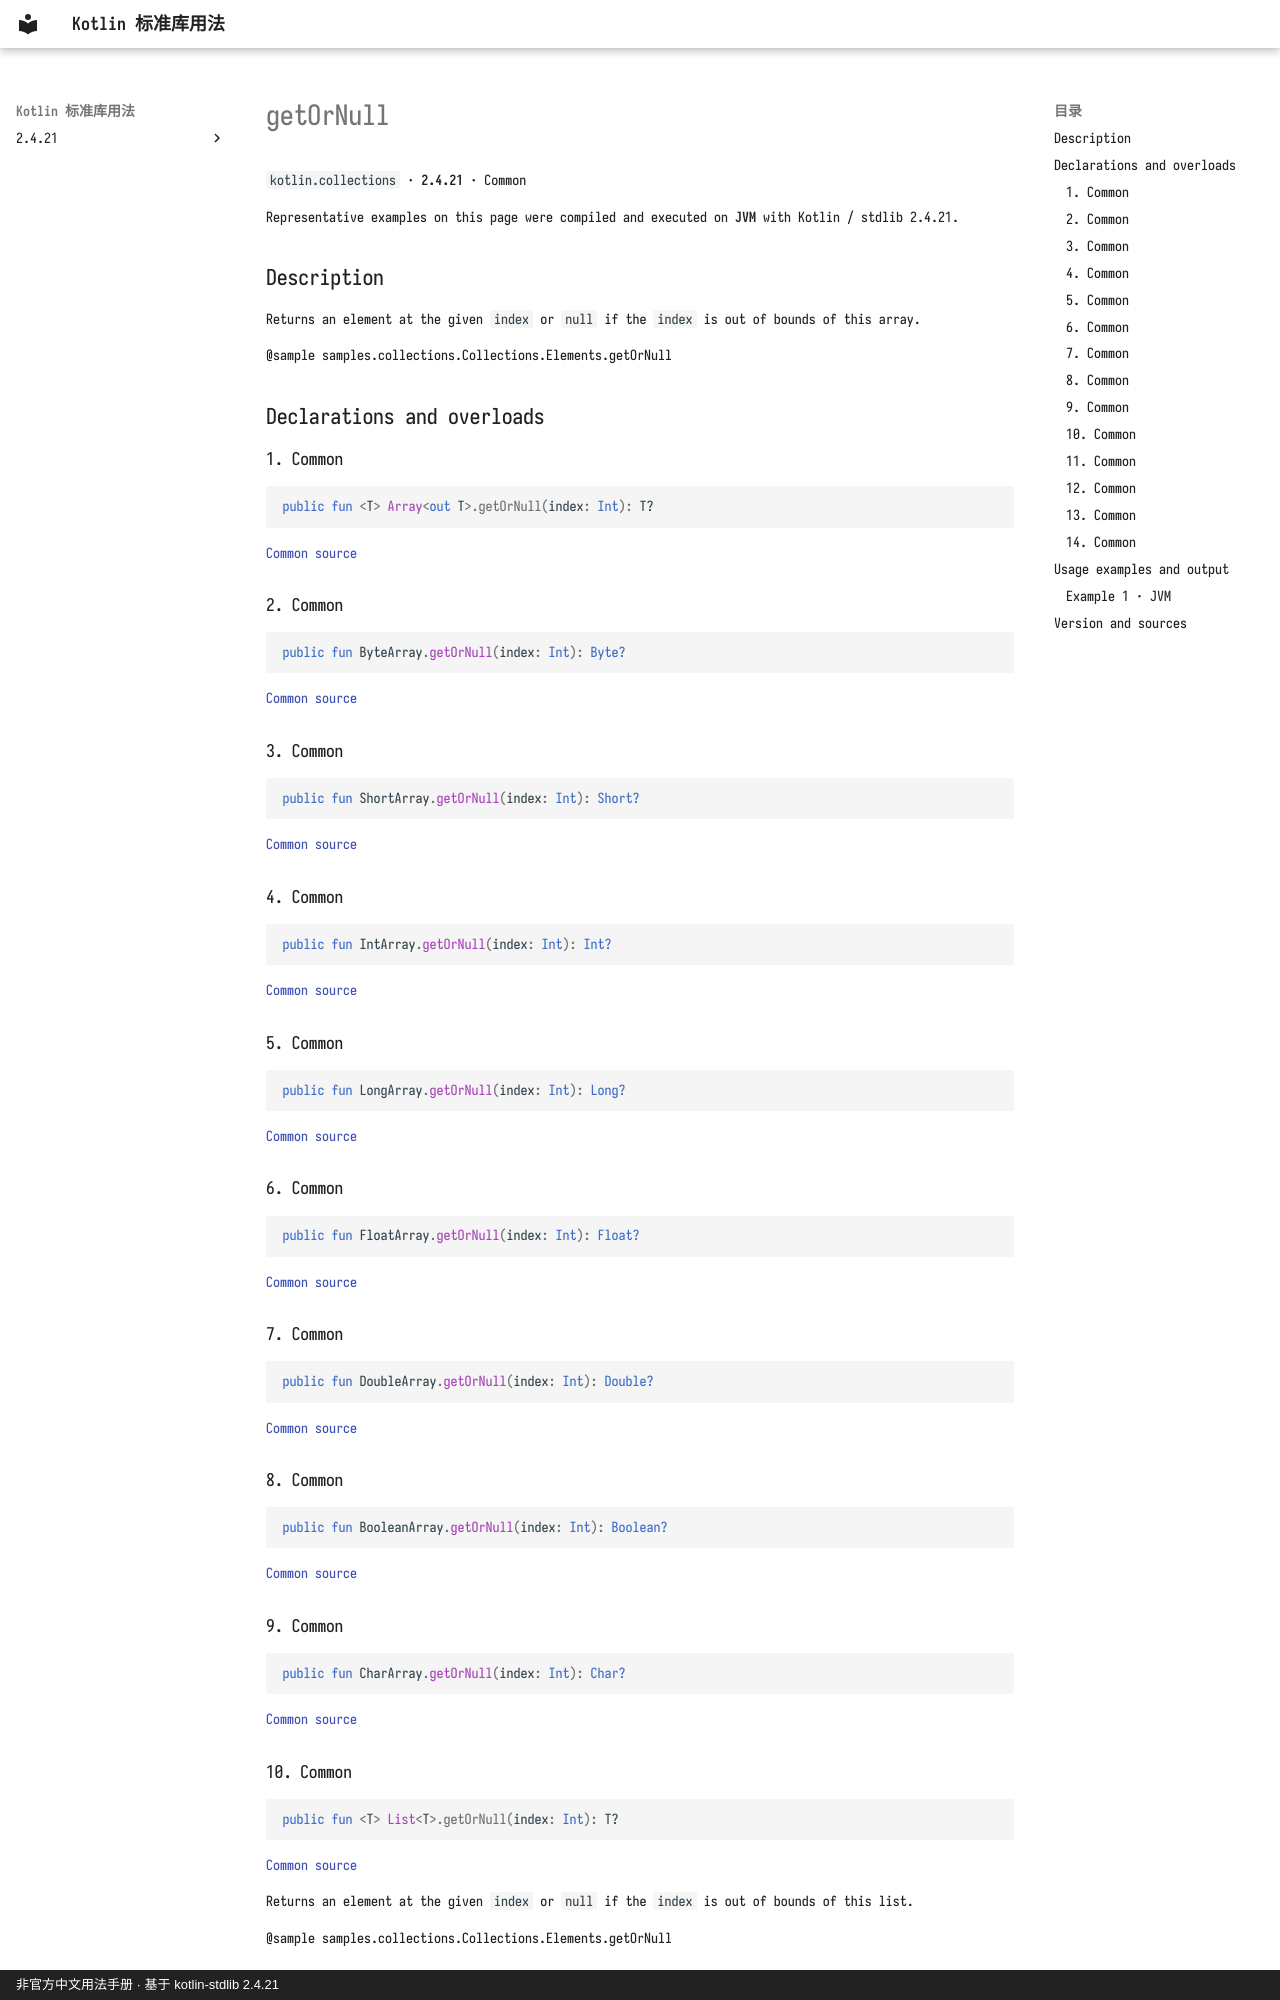

repository: oooooooko/kotlin-stdlib-docs · page: en/api/kotlin.collections/getornull--570e0670/index.html · generator: mkdocs · copyright: 非官方中文用法手册 · 基于 kotlin-stdlib 2.4.21

# getOrNull

`kotlin.collections` · **2.4.21** · Common

Representative examples on this page were compiled and executed on **JVM** with Kotlin / stdlib 2.4.21.

## Description

Returns an element at the given `index` or `null` if the `index` is out of bounds of this array.

@sample samples.collections.Collections.Elements.getOrNull

## Declarations and overloads

### 1. Common

```kotlin
public fun <T> Array<out T>.getOrNull(index: Int): T?
```

[Common source](https://github.com/JetBrains/kotlin/blob/v2.4.21/libraries/stdlib/common/src/generated/_Arrays.kt#L1586)

### 2. Common

```kotlin
public fun ByteArray.getOrNull(index: Int): Byte?
```

[Common source](https://github.com/JetBrains/kotlin/blob/v2.4.21/libraries/stdlib/common/src/generated/_Arrays.kt#L1595)

### 3. Common

```kotlin
public fun ShortArray.getOrNull(index: Int): Short?
```

[Common source](https://github.com/JetBrains/kotlin/blob/v2.4.21/libraries/stdlib/common/src/generated/_Arrays.kt#L1604)

### 4. Common

```kotlin
public fun IntArray.getOrNull(index: Int): Int?
```

[Common source](https://github.com/JetBrains/kotlin/blob/v2.4.21/libraries/stdlib/common/src/generated/_Arrays.kt#L1613)

### 5. Common

```kotlin
public fun LongArray.getOrNull(index: Int): Long?
```

[Common source](https://github.com/JetBrains/kotlin/blob/v2.4.21/libraries/stdlib/common/src/generated/_Arrays.kt#L1622)

### 6. Common

```kotlin
public fun FloatArray.getOrNull(index: Int): Float?
```

[Common source](https://github.com/JetBrains/kotlin/blob/v2.4.21/libraries/stdlib/common/src/generated/_Arrays.kt#L1631)

### 7. Common

```kotlin
public fun DoubleArray.getOrNull(index: Int): Double?
```

[Common source](https://github.com/JetBrains/kotlin/blob/v2.4.21/libraries/stdlib/common/src/generated/_Arrays.kt#L1640)

### 8. Common

```kotlin
public fun BooleanArray.getOrNull(index: Int): Boolean?
```

[Common source](https://github.com/JetBrains/kotlin/blob/v2.4.21/libraries/stdlib/common/src/generated/_Arrays.kt#L1649)

### 9. Common

```kotlin
public fun CharArray.getOrNull(index: Int): Char?
```

[Common source](https://github.com/JetBrains/kotlin/blob/v2.4.21/libraries/stdlib/common/src/generated/_Arrays.kt#L1658)

### 10. Common

```kotlin
public fun <T> List<T>.getOrNull(index: Int): T?
```

[Common source](https://github.com/JetBrains/kotlin/blob/v2.4.21/libraries/stdlib/common/src/generated/_Collections.kt#L313)

Returns an element at the given `index` or `null` if the `index` is out of bounds of this list.

@sample samples.collections.Collections.Elements.getOrNull
